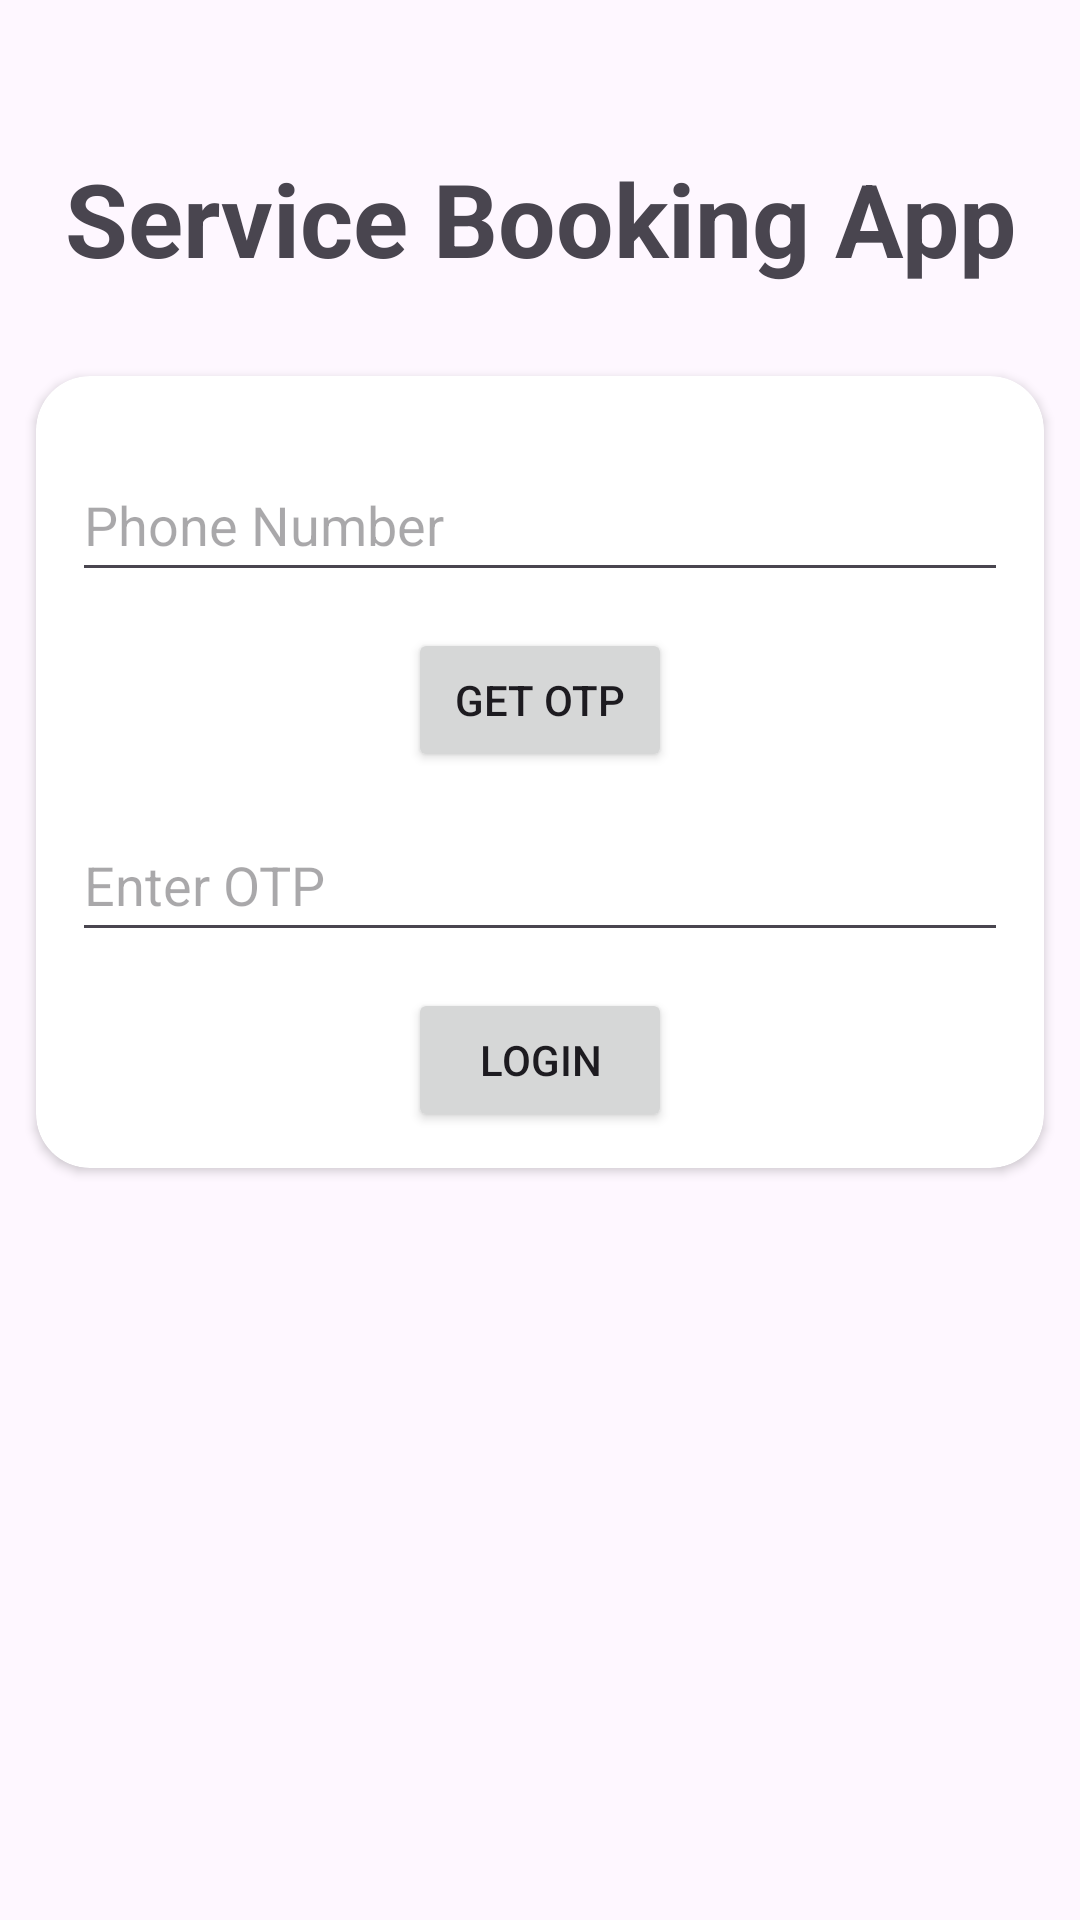

This screen was rendered from an Android layout file. Write that file and the resources it references.
<!-- AndroidManifest.xml: application theme Theme.ServiceBookingApp -->
<!-- res/layout/activity_main.xml -->
<?xml version="1.0" encoding="utf-8"?>
<LinearLayout xmlns:android="http://schemas.android.com/apk/res/android"
    xmlns:app="http://schemas.android.com/apk/res-auto"
    xmlns:tools="http://schemas.android.com/tools"
    android:id="@+id/main"
    android:layout_width="match_parent"
    android:layout_height="match_parent"
    android:orientation="vertical"
    tools:context=".MainActivity" >

    <TextView
        android:id="@+id/textView"
        android:layout_width="match_parent"
        android:layout_height="wrap_content"
        android:layout_marginTop="50dp"
        android:text="Service Booking App"
        android:textAlignment="center"
        android:textSize="34sp"
        android:textStyle="bold" />

    <androidx.cardview.widget.CardView
        android:layout_width="match_parent"
        android:layout_height="wrap_content"
        android:layout_marginStart="12dp"
        android:layout_marginLeft="12dp"
        android:layout_marginTop="30dp"
        android:layout_marginEnd="12dp"
        android:layout_marginRight="12dp"
        android:layout_marginBottom="12dp"
        app:cardCornerRadius="18dp">

        <LinearLayout
            android:layout_width="match_parent"
            android:layout_height="match_parent"
            android:gravity="center"
            android:orientation="vertical"
            android:padding="12dp">

            <EditText
                android:id="@+id/etPhoneNumber"
                android:layout_width="match_parent"
                android:layout_height="wrap_content"
                android:layout_marginTop="12dp"
                android:ems="10"
                android:hint="Phone Number"
                android:inputType="number"
                android:minHeight="48dp" />

            <Button
                android:id="@+id/btnOtp"
                android:layout_width="wrap_content"
                android:layout_height="wrap_content"
                android:layout_marginTop="12dp"
                android:text="Get OTP" />

            <EditText
                android:id="@+id/etOTP"
                android:layout_width="match_parent"
                android:layout_height="wrap_content"
                android:layout_marginTop="12dp"
                android:ems="10"
                android:hint="Enter OTP"
                android:inputType="number"
                android:minHeight="48dp" />

            <Button
                android:id="@+id/btnLogin"
                android:layout_width="wrap_content"
                android:layout_height="wrap_content"
                android:layout_marginTop="12dp"
                android:text="Login" />

        </LinearLayout>
    </androidx.cardview.widget.CardView>
</LinearLayout>
<!-- resources referenced by this layout -->
<resources>
  <style name="Theme.ServiceBookingApp" parent="Base.Theme.ServiceBookingApp" />
  <style name="Base.Theme.ServiceBookingApp" parent="Theme.Material3.DayNight.NoActionBar">
          
          
      </style>
</resources>
